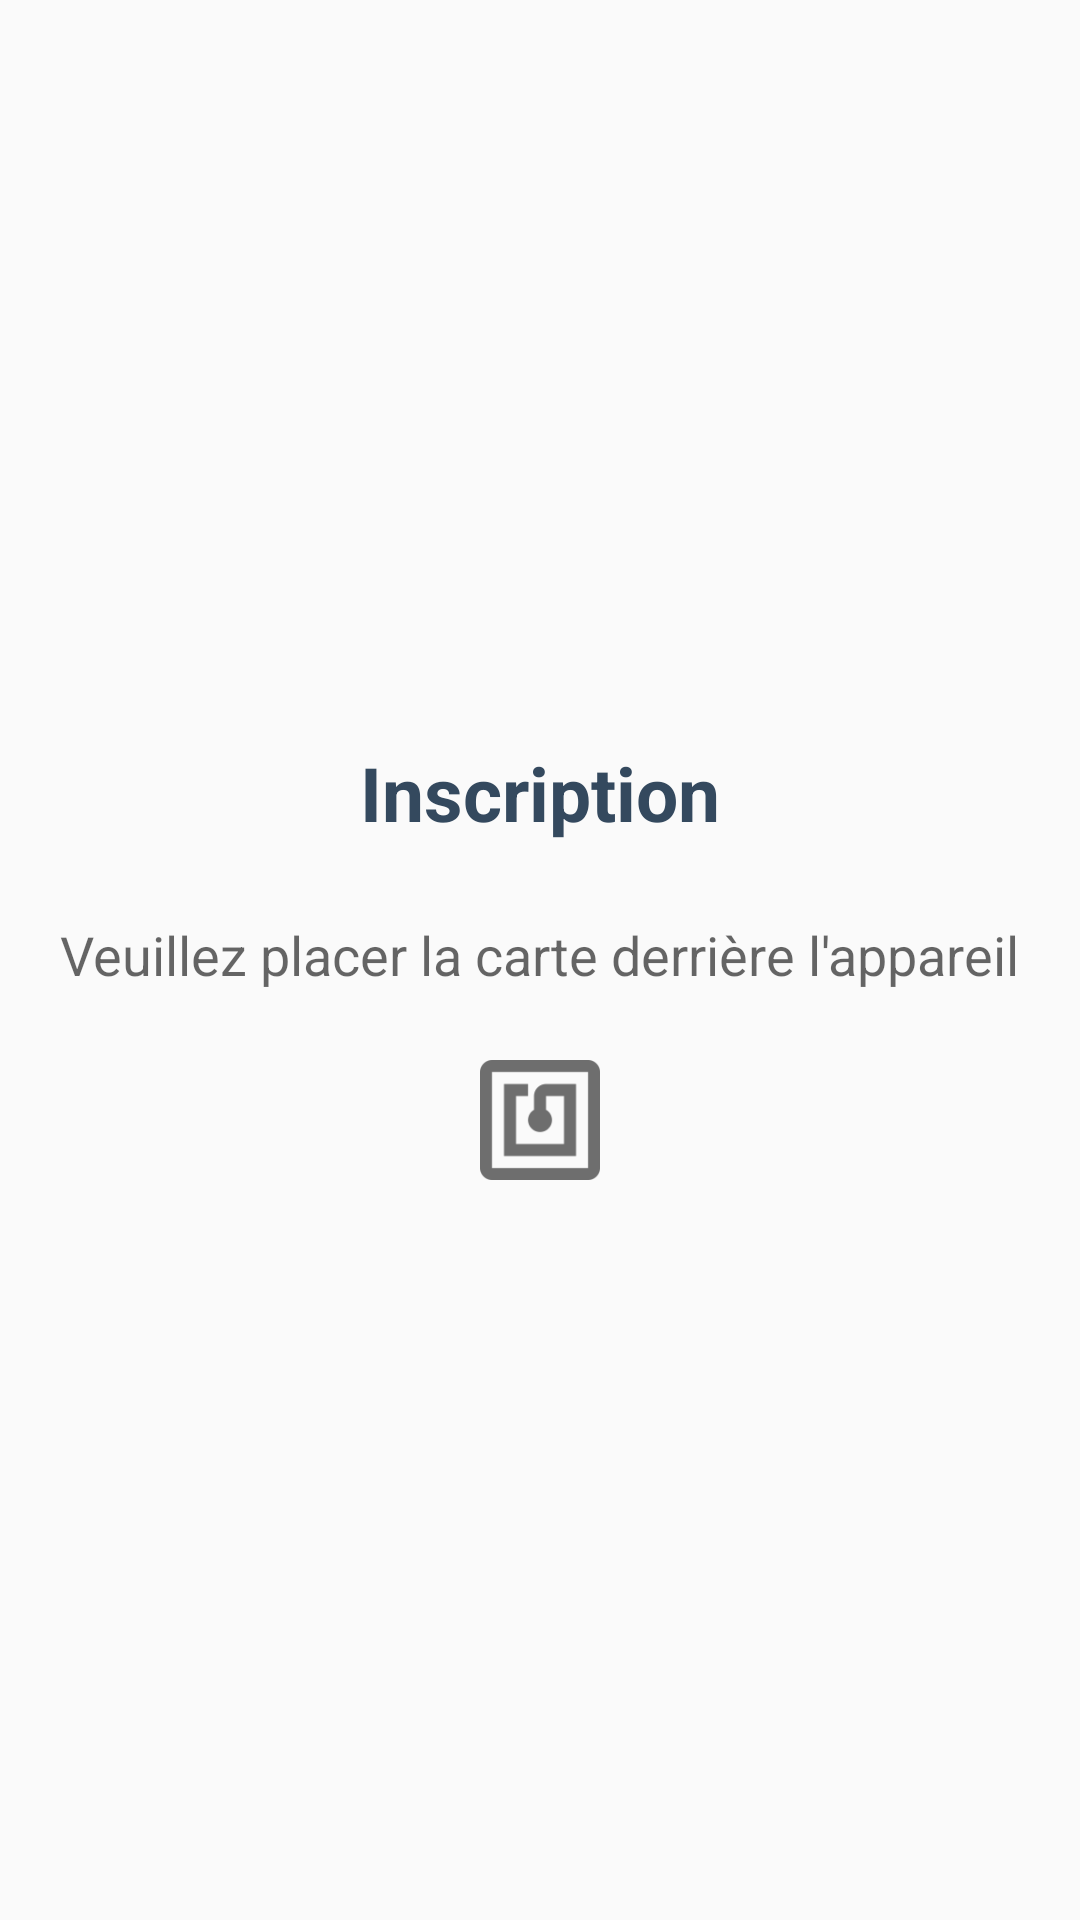

The Android layout XML behind this screen, and the referenced resources:
<!-- AndroidManifest.xml: application theme AppTheme -->
<!-- res/layout/activity_read_inscp.xml -->
<?xml version="1.0" encoding="utf-8"?>
<LinearLayout xmlns:android="http://schemas.android.com/apk/res/android"
    xmlns:tools="http://schemas.android.com/tools"
    android:gravity="center"
    android:orientation="vertical"
    android:layout_width="match_parent"
    android:layout_height="match_parent"
    android:paddingBottom="1dp"
    android:paddingLeft="@dimen/activity_horizontal_margin"
    android:paddingRight="@dimen/activity_horizontal_margin"
    android:paddingTop="0dp"
    tools:context=".NFCINSTActivity">
    <TextView
        android:id="@+id/promptTextInscription"
        android:layout_width="wrap_content"
        android:layout_height="wrap_content"
        android:paddingTop="10dp"
        android:paddingBottom="15dp"
        android:textColor="@color/colorPrimary"
        android:textSize="25dp"
        android:textStyle="bold"
        android:text="@string/approachCardInscription"
        android:textAppearance="?android:attr/textAppearanceMedium" />

    <TextView
        android:id="@+id/promptTextIns"
        android:layout_width="wrap_content"
        android:layout_height="wrap_content"
        android:text="@string/approachCardTxt"
        android:textAppearance="?android:attr/textAppearanceMedium"
        android:paddingTop="10dp"
        android:paddingBottom="15dp"/>

    <ImageView
        android:id="@+id/promptIconIns"
        android:layout_width="wrap_content"
        android:layout_height="wrap_content"
        android:src="@drawable/ic_nfc"
        android:scaleType="centerInside"/>
</LinearLayout>
<!-- resources referenced by this layout -->
<resources>
  <color name="colorPrimary">#34495e </color>
  <dimen name="activity_horizontal_margin">16dp</dimen>
  <!-- drawable ic_nfc: png bitmap (drawable-hdpi, 1264 bytes) -->
  <string name="approachCardInscription">Inscription</string>
  <string name="approachCardTxt">Veuillez placer la carte derrière l\'appareil</string>
  <style name="AppTheme" parent="Theme.AppCompat.Light.DarkActionBar">
          
          <item name="colorPrimary">@color/colorPrimary</item>
          <item name="colorPrimaryDark">@color/colorPrimaryDark</item>
          <item name="colorAccent">@color/colorAccent</item>
      </style>
  <color name="colorPrimaryDark">#34495e </color>
  <color name="colorAccent">#341f97</color>
</resources>
